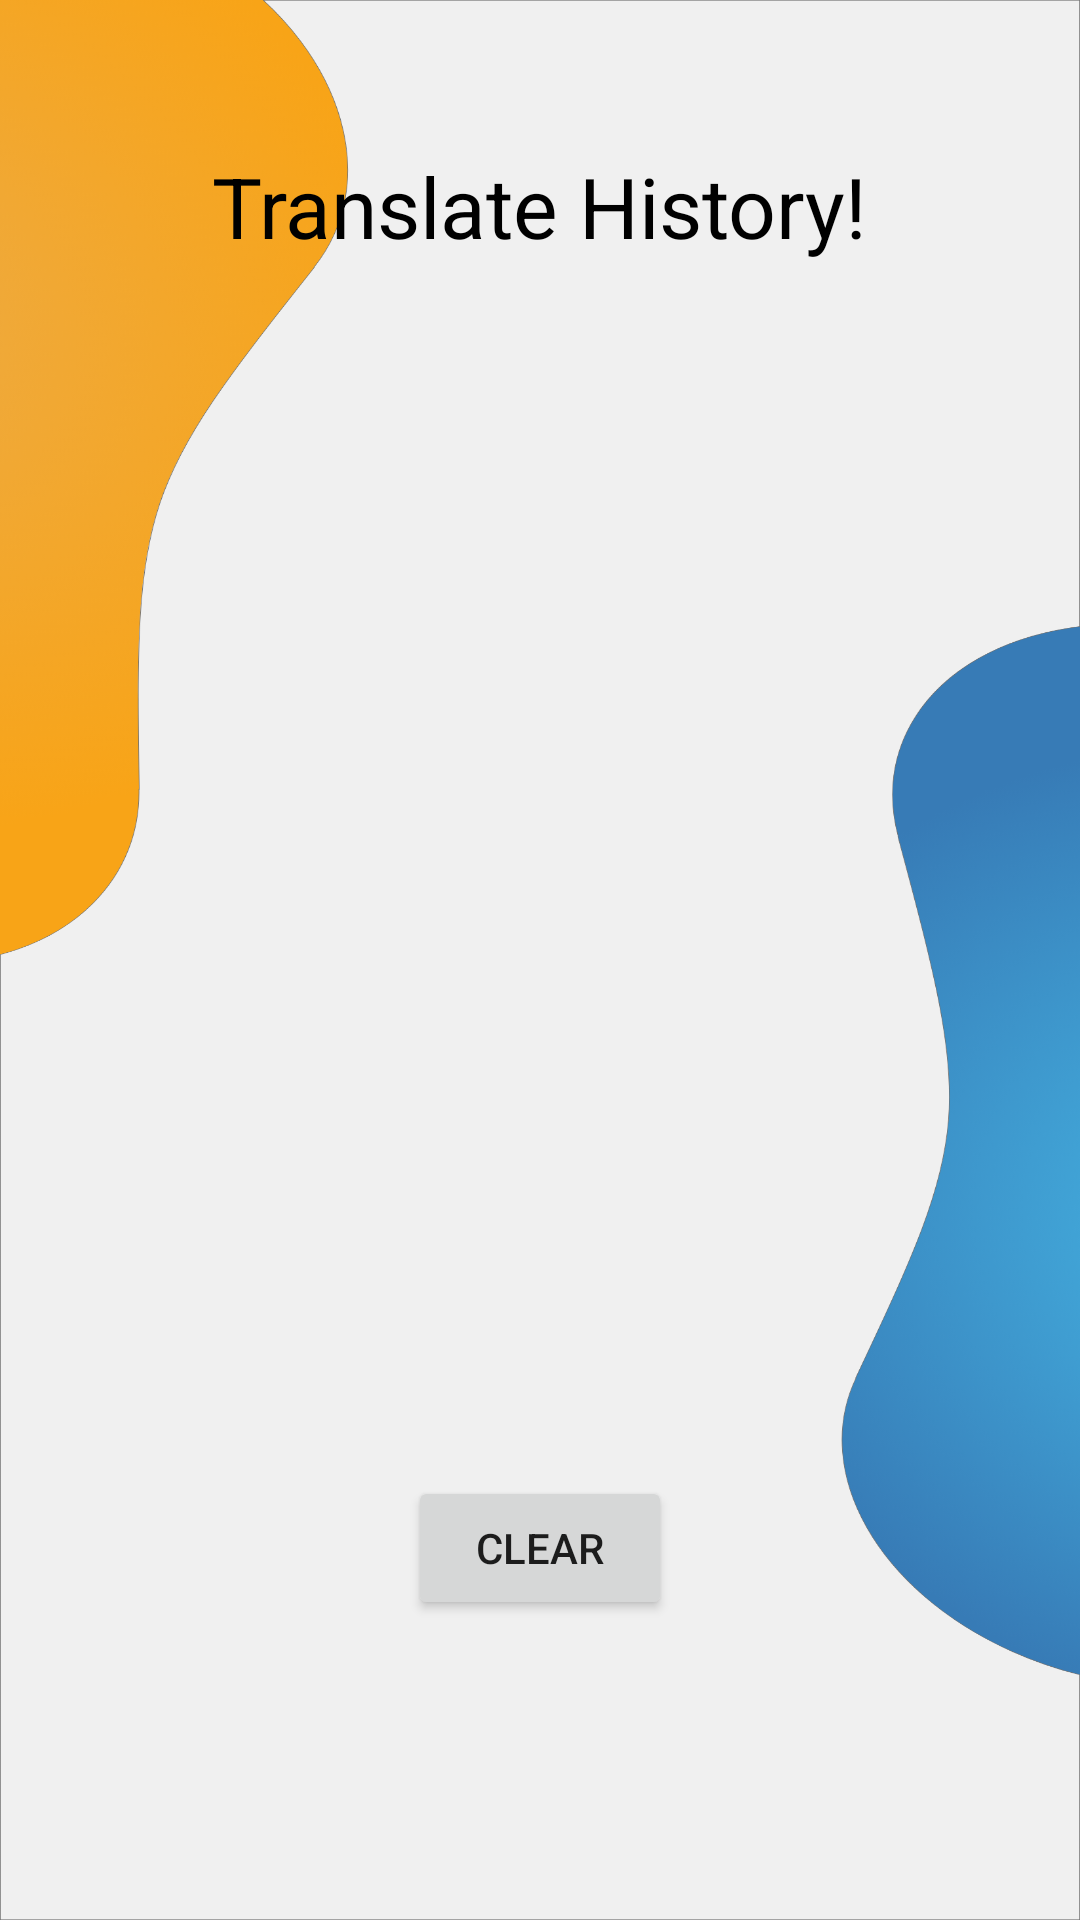

Layout XML and referenced resources for this Android screen:
<!-- AndroidManifest.xml: application theme Theme.TranslateApp -->
<!-- res/layout/fragment_history.xml -->
<?xml version="1.0" encoding="utf-8"?>
<FrameLayout xmlns:android="http://schemas.android.com/apk/res/android"
    xmlns:app="http://schemas.android.com/apk/res-auto"
    xmlns:tools="http://schemas.android.com/tools"
    android:layout_width="match_parent"
    android:layout_height="match_parent"
    tools:context=".fragment_history">

    <androidx.constraintlayout.widget.ConstraintLayout
        android:layout_width="match_parent"
        android:layout_height="match_parent"
        android:background="@drawable/background">

        <TextView
            android:id="@+id/textView3"
            android:layout_width="wrap_content"
            android:layout_height="wrap_content"
            android:layout_marginTop="50dp"
            android:text="Translate History!"
            android:textColor="@color/black"
            android:textSize="28sp"
            app:layout_constraintBottom_toBottomOf="parent"
            app:layout_constraintEnd_toEndOf="parent"
            app:layout_constraintStart_toStartOf="parent"
            app:layout_constraintTop_toTopOf="parent"
            app:layout_constraintVertical_bias="0.0" />

        <ListView
            android:id="@+id/historyHolder"
            android:layout_width="match_parent"
            android:layout_height="0dp"
            android:layout_marginTop="50dp"
            android:layout_marginBottom="30dp"
            app:layout_constraintBottom_toTopOf="@+id/btn_delete"
            app:layout_constraintEnd_toEndOf="parent"
            app:layout_constraintStart_toStartOf="parent"
            app:layout_constraintTop_toBottomOf="@+id/textView3" />

        <Button
            android:id="@+id/btn_delete"
            android:layout_width="wrap_content"
            android:layout_height="wrap_content"
            android:layout_marginBottom="100dp"
            android:text="Clear"
            app:layout_constraintBottom_toBottomOf="parent"
            app:layout_constraintEnd_toEndOf="parent"
            app:layout_constraintStart_toStartOf="parent" />
    </androidx.constraintlayout.widget.ConstraintLayout>
</FrameLayout>
<!-- resources referenced by this layout -->
<resources>
  <!-- drawable background: png bitmap (drawable-v24, 558574 bytes) -->
  <style name="Theme.TranslateApp" parent="Theme.MaterialComponents.DayNight.NoActionBar">
          
          <item name="colorPrimary">@color/purple_500</item>
          <item name="colorPrimaryVariant">@color/purple_700</item>
          <item name="colorOnPrimary">@color/white</item>
          
          <item name="colorSecondary">@color/teal_200</item>
          <item name="colorSecondaryVariant">@color/teal_700</item>
          <item name="colorOnSecondary">@color/black</item>
          
          <item name="android:statusBarColor" tools:targetApi="l">?attr/colorPrimaryVariant</item>
          
      </style>
  <!-- not gathered from this repository: default colours our renderer supplied (Android Studio template values) -->
  <color name="purple_500">#FF6200EE</color>
  <color name="purple_700">#FF3700B3</color>
  <color name="teal_200">#FF03DAC5</color>
  <color name="teal_700">#FF018786</color>
  <color name="black">#FF000000</color>
  <color name="white">#FFFFFFFF</color>
</resources>
